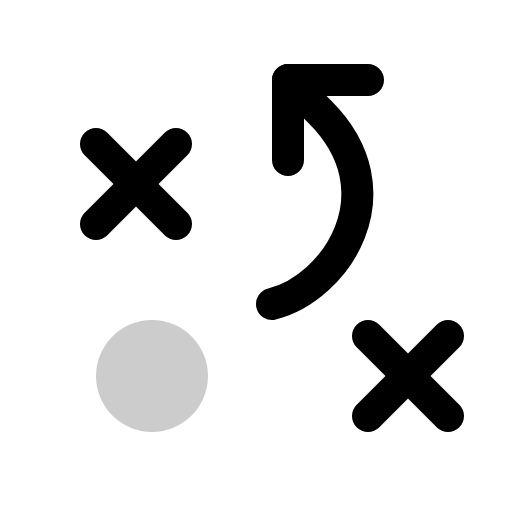
t = 0.00 s
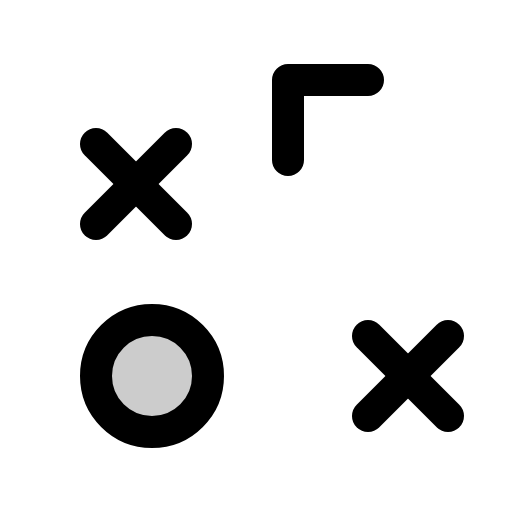
t = 1.80 s
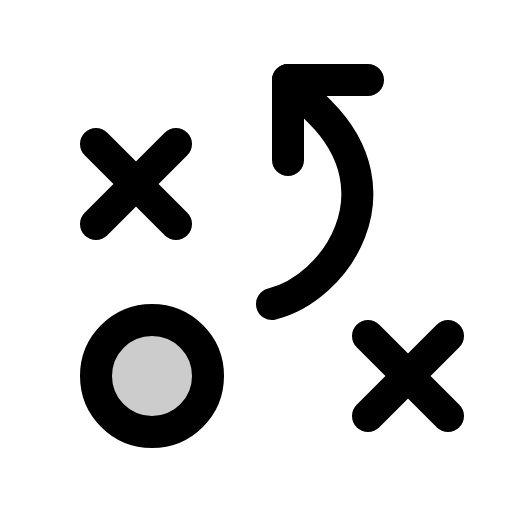
t = 2.18 s
t = 2.55 s: frame unchanged from t = 2.18 s, image omitted
t = 2.93 s: frame unchanged from t = 2.18 s, image omitted

The animated SVG that drew these frames (rendered in a browser with its animation timeline set to each time). Animation: 1 CSS @keyframes rule; one cycle of 3.30 s, repeats indefinitely.

<svg xmlns="http://www.w3.org/2000/svg" viewBox="0 0 256 256">
  <style>
    .draw-line {
      stroke-dasharray: 2000;
      stroke-dashoffset: 0;
    }
    svg:hover .draw-line {
      animation: phosphor-draw-in 1.5s ease-in-out infinite alternate;
    }
    @keyframes phosphor-draw-in {
      0%   { stroke-dashoffset: 2000; }
      100% { stroke-dashoffset: 0; }
    }
  </style><rect width="256" height="256" fill="none"/><circle cx="76" cy="188" r="28" opacity="0.2"/><circle cx="76" cy="188" r="28" fill="none" stroke="currentColor" stroke-linecap="round" stroke-linejoin="round" stroke-width="16" class="draw-line" pathLength="1" style="animation-delay: 0s"/><line x1="48" y1="72" x2="88" y2="112" fill="none" stroke="currentColor" stroke-linecap="round" stroke-linejoin="round" stroke-width="16" class="draw-line" pathLength="1" style="animation-delay: 0.3s"/><line x1="88" y1="72" x2="48" y2="112" fill="none" stroke="currentColor" stroke-linecap="round" stroke-linejoin="round" stroke-width="16" class="draw-line" pathLength="1" style="animation-delay: 0.6s"/><line x1="184" y1="168" x2="224" y2="208" fill="none" stroke="currentColor" stroke-linecap="round" stroke-linejoin="round" stroke-width="16" class="draw-line" pathLength="1" style="animation-delay: 0.9s"/><line x1="224" y1="168" x2="184" y2="208" fill="none" stroke="currentColor" stroke-linecap="round" stroke-linejoin="round" stroke-width="16" class="draw-line" pathLength="1" style="animation-delay: 1.2s"/><polyline points="144 80 144 40 184 40" fill="none" stroke="currentColor" stroke-linecap="round" stroke-linejoin="round" stroke-width="16" class="draw-line" pathLength="1" style="animation-delay: 1.5s"/><path d="M144,40l16,16c40,40,8,88-24,96" fill="none" stroke="currentColor" stroke-linecap="round" stroke-linejoin="round" stroke-width="16" class="draw-line" pathLength="1" style="animation-delay: 1.8s"/></svg>
